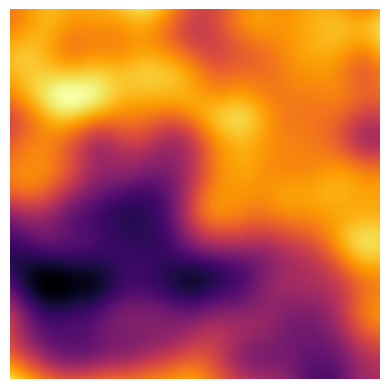

Generate this figure with matplotlib:
# 2D Perlin noise
# Based on https://stackoverflow.com/questions/42147776/producing-2d-perlin-noise-with-numpy

import numpy as np
import numpy.random as npr
import matplotlib.pyplot as plt


def perlin(x, y, n=256, seed=0):
    # permutation table
    npr.seed(seed)
    p = np.arange(n, dtype=int)
    npr.shuffle(p)
    p = np.stack([p, p]).flatten()
    # coordinates of the top-left
    xi = x.astype(int)
    yi = y.astype(int)
    # internal coordinates
    xf = x - xi
    yf = y - yi
    # fade factors
    u = fade(xf)
    v = fade(yf)
    # noise components
    n00 = gradient(p[p[xi] + yi], xf, yf)
    n01 = gradient(p[p[xi] + yi + 1], xf, yf - 1)
    n11 = gradient(p[p[xi + 1] + yi + 1], xf - 1, yf - 1)
    n10 = gradient(p[p[xi + 1] + yi], xf - 1, yf)
    # combine noises
    x1 = lerp(n00, n10, u)
    x2 = lerp(n01, n11, u)
    return lerp(x1, x2, v)


def lerp(a, b, x):
    "linear interpolation"
    return a + x * (b - a)


def poly(t, coeffs):
    pows = [1]
    for i in range(1, len(coeffs)):
        pows.append(pows[i-1]*t)
    return sum(coeff*pow for coeff, pow in zip(coeffs, pows) if coeff != 0)


def fade(t):
    return poly(t, coeffs=[0, 0, 0, 10, -15, 6])


def gradient(h, x, y):
    "grad converts h to the right gradient vector and return the dot product with (x,y)"
    vectors = np.array([[0, 1], [0, -1], [1, 0], [-1, 0]])
    g = vectors[h % 4]
    return g[:, :, 0] * x + g[:, :, 1] * y


def fractal(n=256, num_layers=8, p0=1.0, p=2.0, r=0.5, noise_fun=None, seed=0):
    if noise_fun is None:
        noise_fun = perlin
    out = np.zeros([n, n])
    for i in range(num_layers):
        linmax = p**i
        if linmax > int(n/2):
            continue
        lin = np.linspace(0, p0*p**i, n)
        x, y = np.meshgrid(lin, lin)
        z = noise_fun(x, y, n=2*n, seed=seed+i)
        mag = r**i
        out += mag*z
    return out


if __name__ == "__main__":
    # z = fractal()
    # z = fractal(1024, num_layers=16)
    z = fractal(n=128, num_layers=5, p=1.5, r=0.8)

    cmap = 'inferno'
    plt.imshow(z, cmap=cmap)
    # plt.contourf(z, cmap=cmap)
    plt.axis('off')
